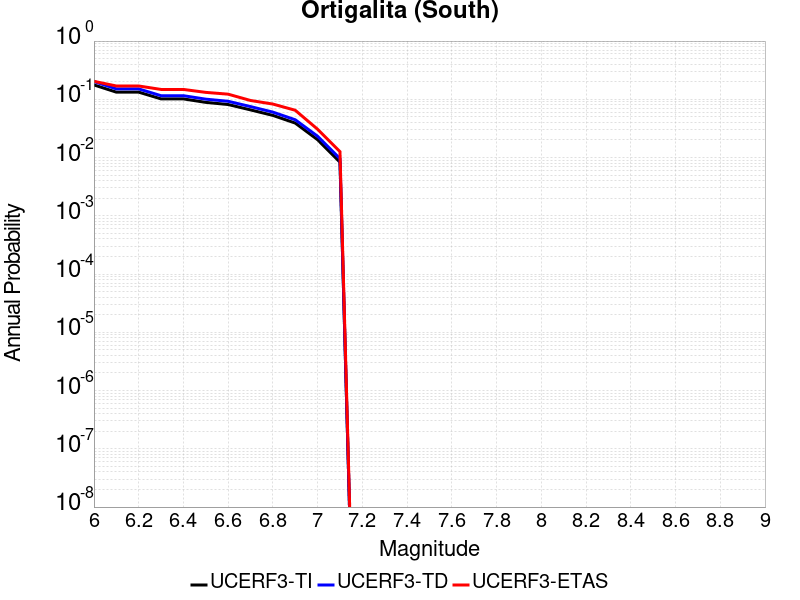

Source data for this figure (header and first rows):
Magnitude, UCERF3-TI Prob, UCERF3-TD Prob, UCERF3-ETAS Prob
6.0, 0.1766, 0.2019, 0.2036
6.1, 0.1328, 0.1509, 0.1694
6.2, 0.1328, 0.1509, 0.1694
6.3, 0.1017, 0.1153, 0.1477
6.4, 0.1017, 0.1153, 0.1477
6.5, 0.0886, 0.1006, 0.1315
6.6, 0.0814, 0.09247, 0.1225
6.7, 0.06583, 0.07499, 0.0955
6.8, 0.05296, 0.06025, 0.08288
6.9, 0.03908, 0.04456, 0.06486
7.0, 0.02025, 0.02321, 0.03063
7.1, 0.008323, 0.009575, 0.01261
